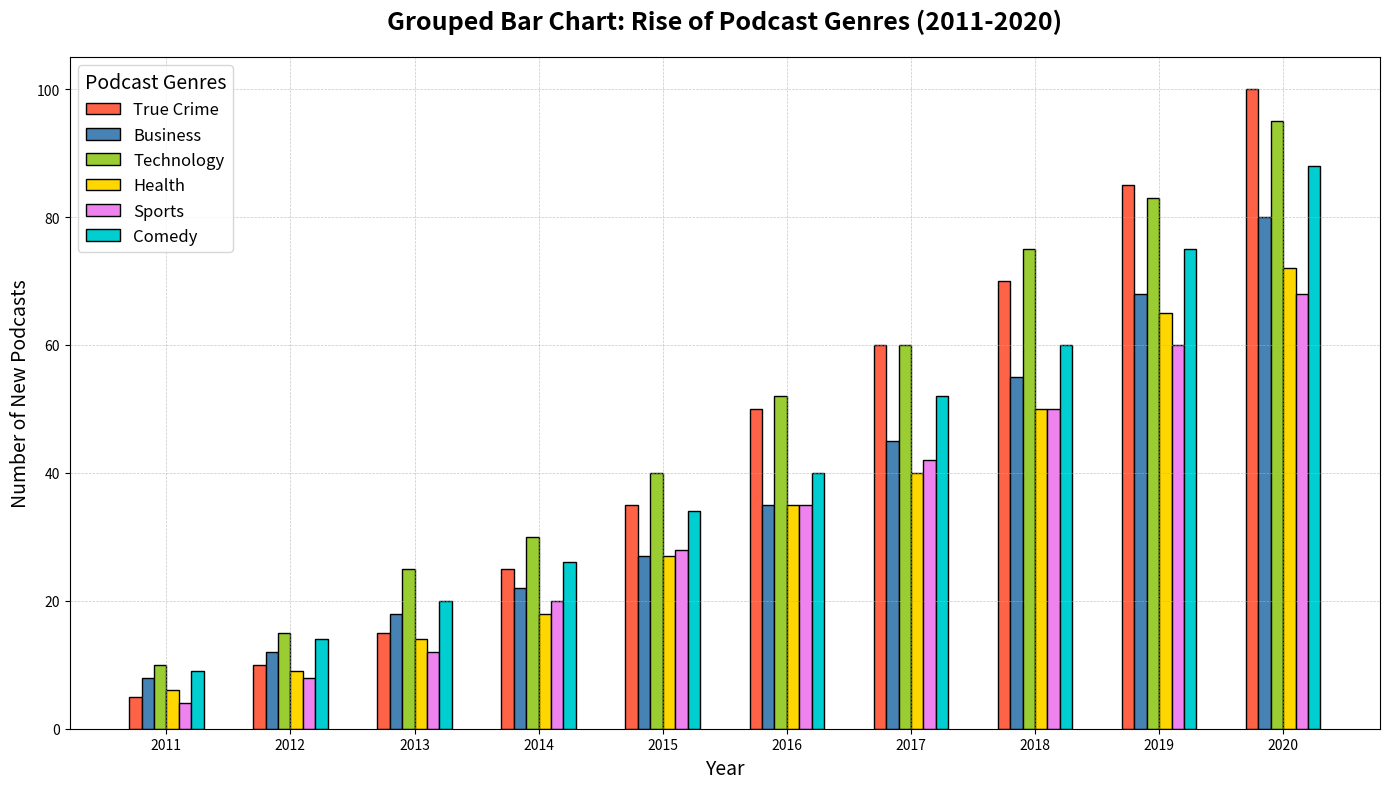

Python code for this plot:
import matplotlib.pyplot as plt
import numpy as np

years = np.arange(2011, 2021)
genres = ['True Crime', 'Business', 'Technology', 'Health', 'Sports', 'Comedy']

true_crime = [5, 10, 15, 25, 35, 50, 60, 70, 85, 100]
business = [8, 12, 18, 22, 27, 35, 45, 55, 68, 80]
technology = [10, 15, 25, 30, 40, 52, 60, 75, 83, 95]
health = [6, 9, 14, 18, 27, 35, 40, 50, 65, 72]
sports = [4, 8, 12, 20, 28, 35, 42, 50, 60, 68]
comedy = [9, 14, 20, 26, 34, 40, 52, 60, 75, 88]

data = np.array([true_crime, business, technology, health, sports, comedy])
bar_width = 0.1
x = np.arange(len(years))

colors = ['#FF6347', '#4682B4', '#9ACD32', '#FFD700', '#EE82EE', '#00CED1']

fig, ax = plt.subplots(figsize=(14, 8))

for i, genre in enumerate(genres):
    ax.bar(x + i * bar_width, data[i], bar_width, color=colors[i], edgecolor='black', label=genre)

ax.set_title('Grouped Bar Chart: Rise of Podcast Genres (2011-2020)', fontsize=18, fontweight='bold', pad=20)
ax.set_xlabel('Year', fontsize=14)
ax.set_ylabel('Number of New Podcasts', fontsize=14)

ax.set_xticks(x + bar_width * (len(genres) - 1) / 2)
ax.set_xticklabels(years)

ax.grid(True, linestyle='--', linewidth=0.5, alpha=0.7)
ax.legend(title='Podcast Genres', fontsize=12, title_fontsize=14, loc='upper left')

plt.tight_layout()
plt.show()
